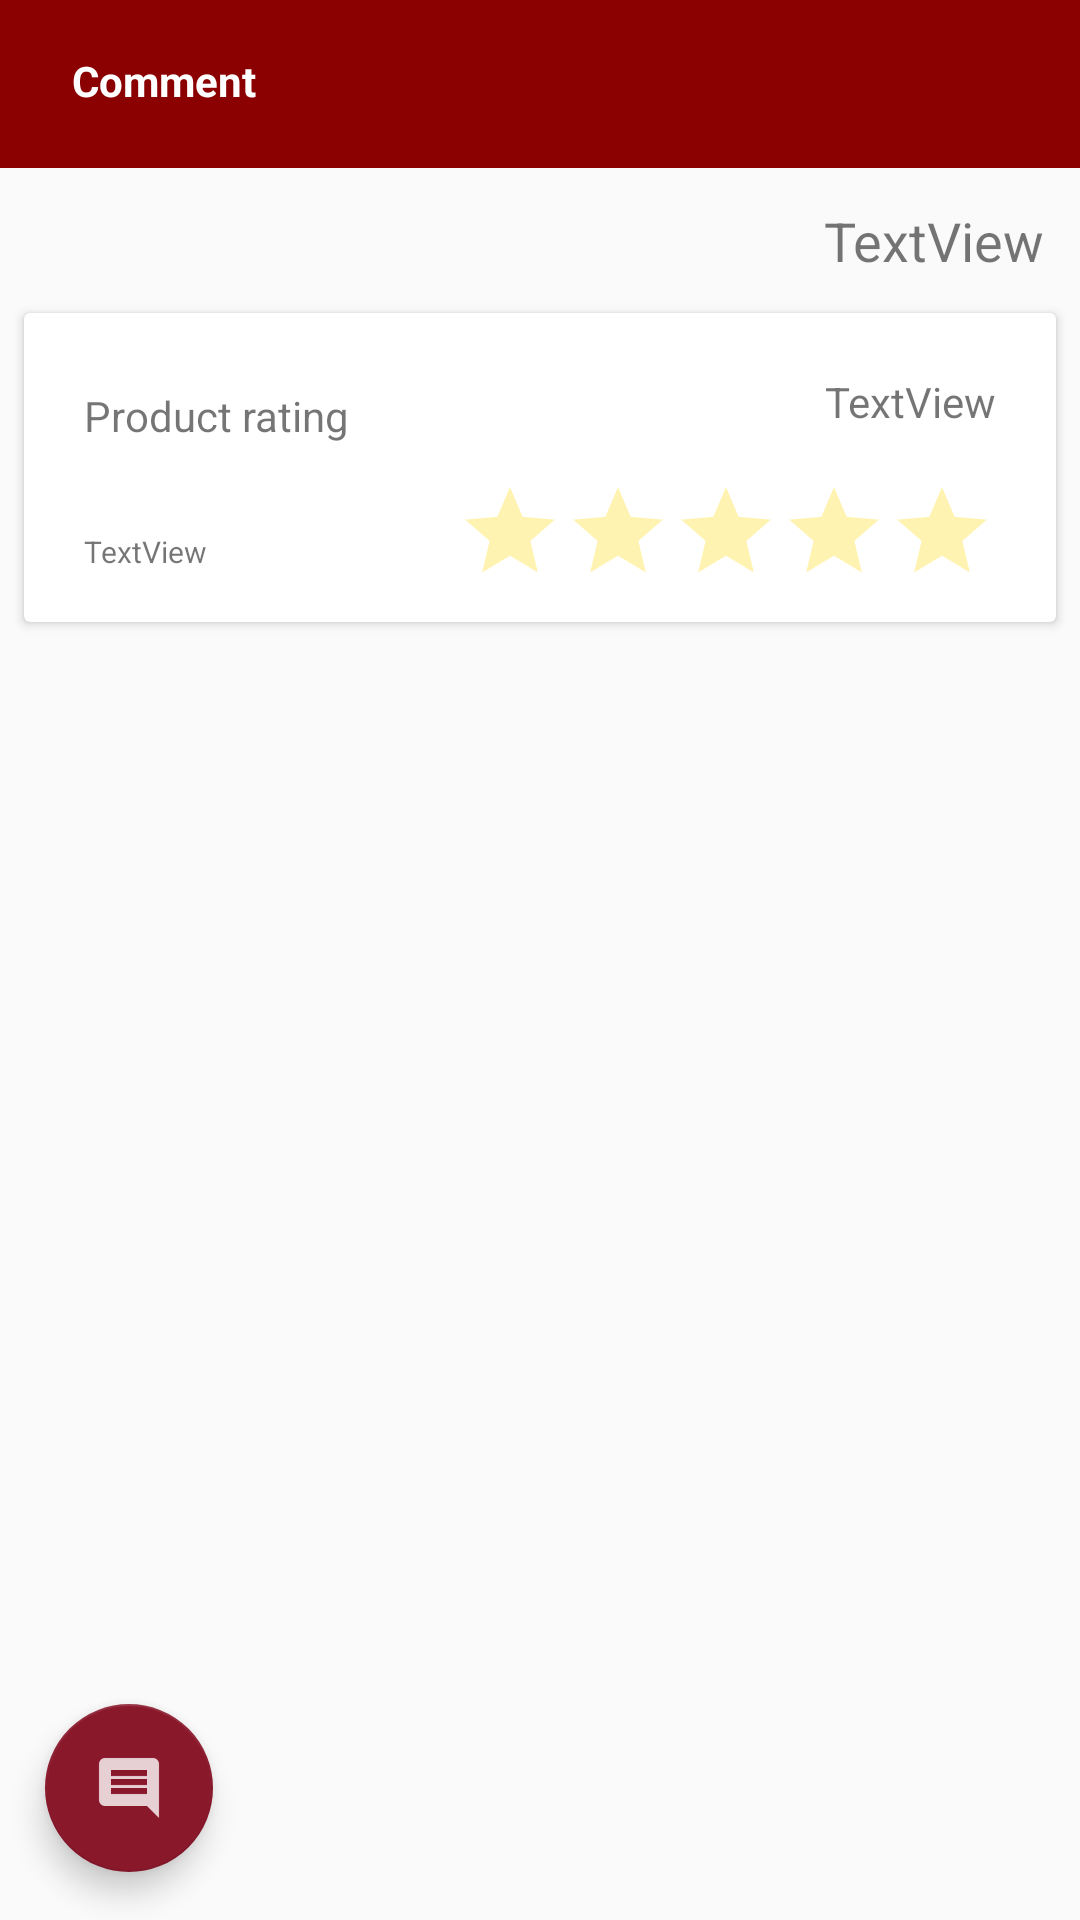

This screen was rendered from an Android layout file. Write that file and the resources it references.
<!-- AndroidManifest.xml: application theme AppTheme -->
<!-- res/layout/activity_comment.xml -->
<?xml version="1.0" encoding="utf-8"?>
<android.support.constraint.ConstraintLayout xmlns:android="http://schemas.android.com/apk/res/android"
    xmlns:app="http://schemas.android.com/apk/res-auto"
    xmlns:tools="http://schemas.android.com/tools"
    android:layout_width="match_parent"
    android:layout_height="match_parent"
    tools:context=".controller.productInfo.cmAndAttribute.CommentActivity">

    <android.support.design.widget.AppBarLayout
        android:id="@+id/appBarLayout"
        android:layout_width="match_parent"
        android:layout_height="wrap_content"
        app:layout_constraintEnd_toEndOf="parent"
        app:layout_constraintStart_toStartOf="parent"
        app:layout_constraintTop_toTopOf="parent">

        <android.support.v7.widget.Toolbar
            android:layout_width="match_parent"
            android:layout_height="wrap_content"
            android:background="@color/DarkRed"
            app:layout_collapseMode="pin"
            app:layout_scrollFlags="scroll|enterAlways|snap">


            <android.support.constraint.ConstraintLayout
                android:layout_width="match_parent"
                android:layout_height="match_parent">

                <TextView
                    android:id="@+id/title_text_view"
                    android:layout_width="91dp"
                    android:layout_height="38dp"
                    android:layout_gravity="center"
                    android:layout_marginBottom="2dp"
                    android:gravity="left|right|center"
                    android:paddingLeft="8dp"
                    android:text="Comment"
                    android:textAllCaps="false"
                    android:textColor="#fff"
                    android:textSize="14sp"
                    android:textStyle="bold"
                    app:layout_constraintBottom_toBottomOf="parent"
                    app:layout_constraintEnd_toStartOf="@+id/searchView"
                    app:layout_constraintHorizontal_bias="0.5"
                    app:layout_constraintStart_toStartOf="parent"
                    app:layout_constraintTop_toTopOf="parent"
                    app:layout_constraintVertical_bias="0.875" />

            </android.support.constraint.ConstraintLayout>


        </android.support.v7.widget.Toolbar>


    </android.support.design.widget.AppBarLayout>

    <TextView
        android:id="@+id/cm_item_view"
        android:layout_width="0dp"
        android:layout_height="wrap_content"
        android:layout_marginStart="8dp"
        android:layout_marginLeft="8dp"
        android:layout_marginTop="8dp"
        android:layout_marginEnd="8dp"
        android:layout_marginRight="8dp"
        android:padding="4dp"
        android:text="TextView"
        android:textDirection="rtl"
        android:textSize="18sp"
        app:layout_constraintEnd_toEndOf="parent"
        app:layout_constraintStart_toStartOf="parent"
        app:layout_constraintTop_toBottomOf="@+id/appBarLayout" />

    <android.support.v7.widget.CardView
        android:id="@+id/cardView3"
        android:layout_width="match_parent"
        android:layout_height="wrap_content"
        android:layout_marginStart="8dp"
        android:layout_marginLeft="8dp"
        android:layout_marginTop="8dp"
        android:layout_marginEnd="8dp"
        android:layout_marginRight="8dp"
        app:layout_constraintEnd_toEndOf="parent"
        app:layout_constraintStart_toStartOf="parent"
        app:layout_constraintTop_toBottomOf="@+id/cm_item_view">

        <android.support.constraint.ConstraintLayout
            android:layout_width="match_parent"
            android:layout_height="wrap_content"
            android:layout_marginStart="8dp"
            android:layout_marginLeft="8dp"
            android:layout_marginTop="8dp"
            android:layout_marginEnd="8dp"
            android:layout_marginRight="8dp"
            android:padding="4dp"
            app:layout_constraintEnd_toEndOf="parent"
            app:layout_constraintStart_toStartOf="parent"
            app:layout_constraintTop_toBottomOf="@+id/cm_item_view">

            <TextView
                android:id="@+id/textView15"
                android:layout_width="wrap_content"
                android:layout_height="wrap_content"
                android:layout_marginStart="8dp"
                android:layout_marginLeft="8dp"
                android:layout_marginTop="8dp"
                android:layout_marginBottom="8dp"
                android:text="Product rating"
                app:layout_constraintBottom_toTopOf="@+id/cm_count_rating_tv"
                app:layout_constraintStart_toStartOf="parent"
                app:layout_constraintTop_toTopOf="parent" />

            <TextView
                android:id="@+id/cm_average_rating_tv"
                android:layout_width="wrap_content"
                android:layout_height="wrap_content"
                android:layout_marginStart="8dp"
                android:layout_marginLeft="8dp"
                android:layout_marginTop="8dp"
                android:layout_marginEnd="8dp"
                android:layout_marginRight="8dp"
                android:text="TextView"
                android:textSize="14sp"
                app:layout_constraintBottom_toTopOf="@+id/cm_rating_bar"
                app:layout_constraintEnd_toEndOf="parent"
                app:layout_constraintHorizontal_bias="1.0"
                app:layout_constraintStart_toEndOf="@+id/textView15"
                app:layout_constraintTop_toTopOf="parent" />

            <TextView
                android:id="@+id/cm_count_rating_tv"
                android:layout_width="wrap_content"
                android:layout_height="wrap_content"
                android:layout_marginStart="8dp"
                android:layout_marginLeft="8dp"
                android:layout_marginTop="16dp"
                android:layout_marginBottom="8dp"
                android:text="TextView"
                android:textSize="10sp"
                app:layout_constraintBottom_toBottomOf="parent"
                app:layout_constraintStart_toStartOf="parent"
                app:layout_constraintTop_toBottomOf="@+id/textView15"
                app:layout_constraintVertical_bias="1.0" />

            <RatingBar
                android:id="@+id/cm_rating_bar"
                style="@style/Widget.AppCompat.RatingBar.Indicator"
                android:layout_width="wrap_content"
                android:layout_height="wrap_content"
                android:layout_marginTop="16dp"
                android:layout_marginEnd="8dp"
                android:layout_marginRight="8dp"
                android:layout_marginBottom="8dp"
                android:theme="@style/RatingBar"
                app:layout_constraintBottom_toBottomOf="parent"
                app:layout_constraintEnd_toEndOf="parent"
                app:layout_constraintTop_toBottomOf="@+id/cm_average_rating_tv" />
        </android.support.constraint.ConstraintLayout>
    </android.support.v7.widget.CardView>

    <android.support.v4.widget.NestedScrollView
        android:layout_width="match_parent"
        android:layout_height="0dp"
        android:layout_marginStart="8dp"
        android:layout_marginLeft="8dp"
        android:layout_marginTop="8dp"
        android:layout_marginEnd="8dp"
        android:layout_marginRight="8dp"
        android:layout_marginBottom="8dp"
        app:layout_constraintBottom_toBottomOf="parent"
        app:layout_constraintEnd_toEndOf="parent"
        app:layout_constraintStart_toStartOf="parent"
        app:layout_constraintTop_toBottomOf="@+id/cardView3">

        <android.support.v7.widget.RecyclerView
            android:id="@+id/cm_item_rv"
            android:layout_width="match_parent"
            android:layout_height="wrap_content"
            android:layout_marginStart="8dp"
            android:layout_marginLeft="8dp"
            android:layout_marginTop="8dp"
            android:layout_marginEnd="8dp"
            android:layout_marginRight="8dp"
            android:layout_marginBottom="8dp"
            app:layout_constraintBottom_toBottomOf="parent"
            app:layout_constraintEnd_toEndOf="parent"
            app:layout_constraintHorizontal_bias="0.0"
            app:layout_constraintStart_toStartOf="parent"
            app:layout_constraintTop_toBottomOf="@+id/cardView3"
            app:layout_constraintVertical_bias="0.006"
            tools:ignore="MissingConstraints" />
    </android.support.v4.widget.NestedScrollView>
    <android.support.design.widget.FloatingActionButton
        android:id="@+id/add_cm_fab"
        android:layout_width="wrap_content"
        android:layout_height="wrap_content"
        android:layout_marginStart="8dp"
        android:layout_marginLeft="8dp"
        android:layout_marginEnd="8dp"
        android:layout_marginRight="8dp"
        android:layout_marginBottom="16dp"
        android:clickable="true"
        app:layout_constraintBottom_toBottomOf="parent"
        app:layout_constraintEnd_toEndOf="parent"
        app:layout_constraintHorizontal_bias="0.024"
        app:layout_constraintStart_toStartOf="parent"
        app:srcCompat="@drawable/ic_comment" />

</android.support.constraint.ConstraintLayout>
<!-- resources referenced by this layout -->
<resources>
  <color name="DarkRed">#8B0000</color>
  <!-- drawable ic_comment: png bitmap (drawable-hdpi, 227 bytes) -->
  <style name="RatingBar" parent="Theme.AppCompat">
          <item name="colorControlNormal">@color/Gold</item>
          <item name="colorControlActivated">@color/SlateGray</item>
      </style>
  <style name="AppTheme" parent="Theme.AppCompat.Light.NoActionBar">
          
          <item name="colorPrimary">@color/colorPrimary</item>
          <item name="colorPrimaryDark">@color/colorPrimaryDark</item>
          <item name="colorAccent">@color/colorAccent</item>
      </style>
  <color name="Gold">#FFD700</color>
  <color name="SlateGray">#708090</color>
  <color name="colorPrimary">#008577</color>
  <color name="colorPrimaryDark">#00574B</color>
  <color name="colorAccent">#89182b</color>
</resources>
